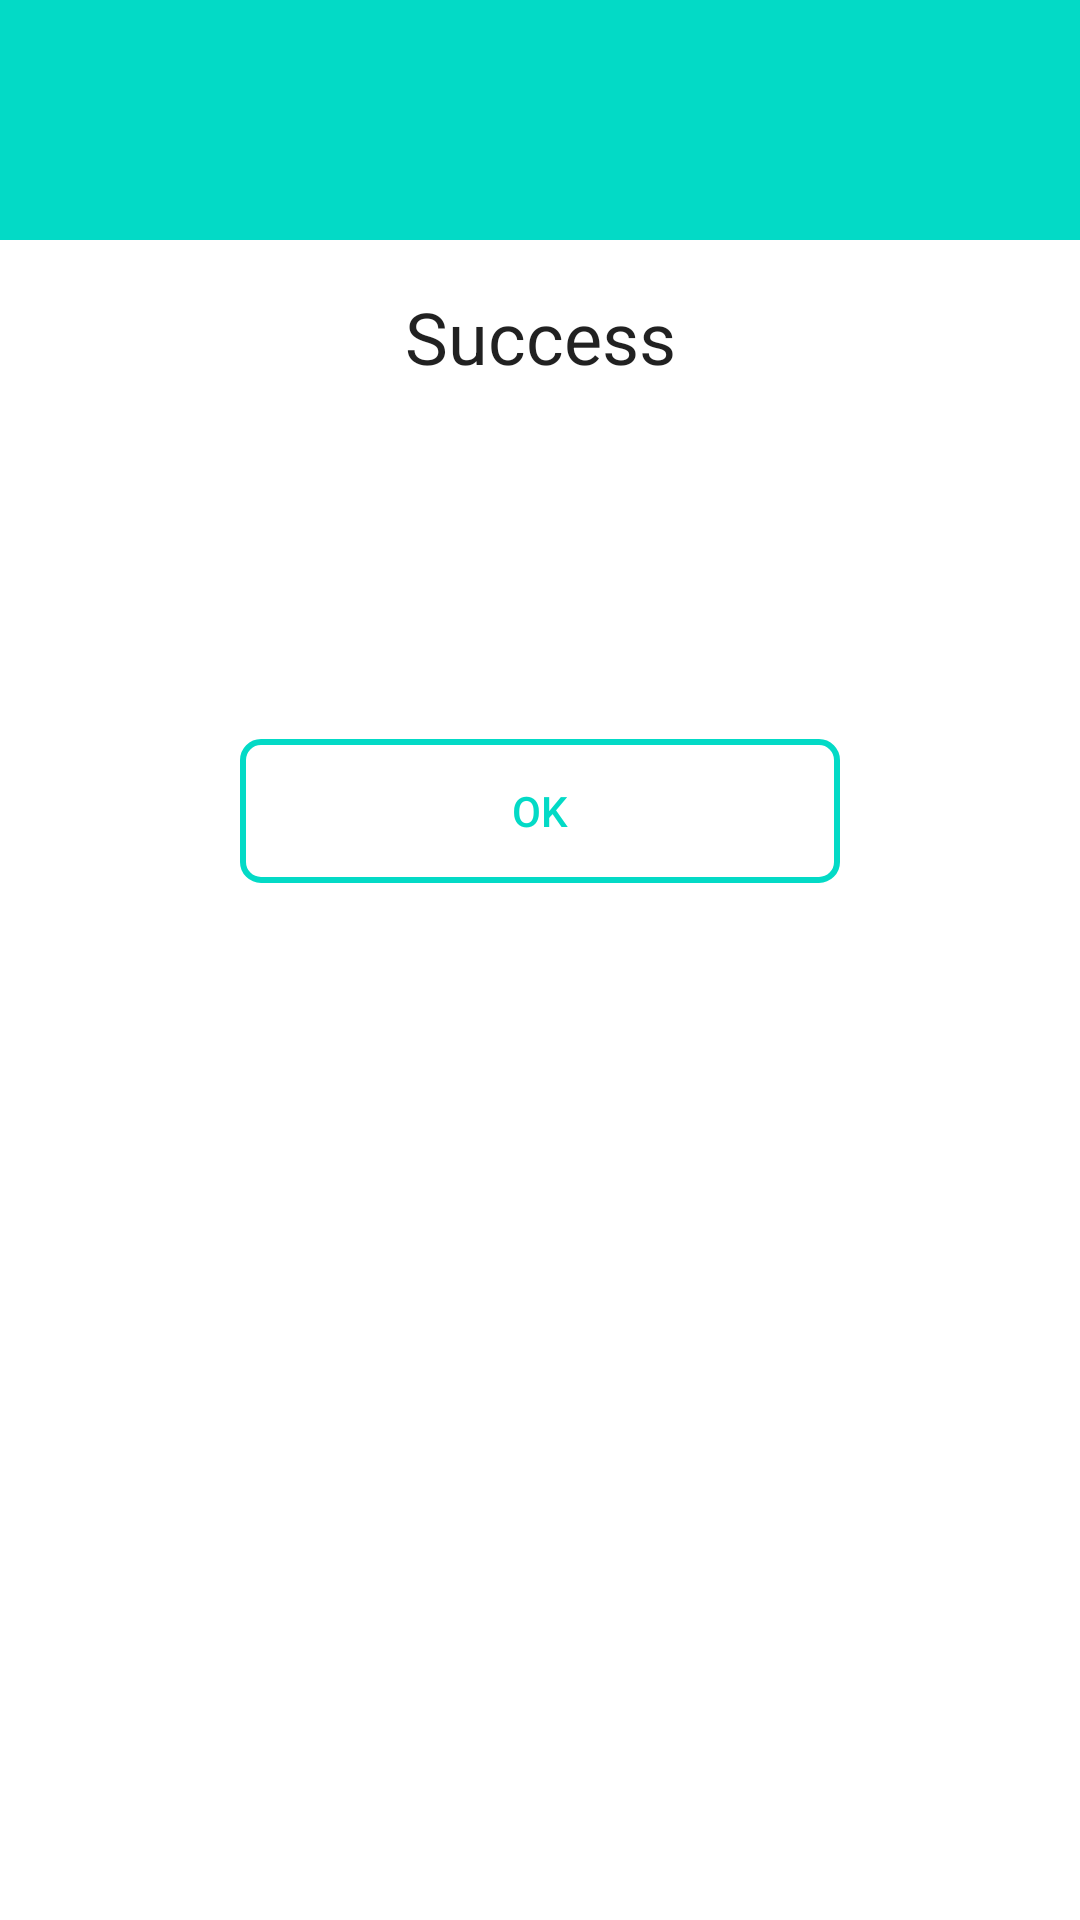

Here is an Android app screen rendered from its layout file. Give the layout XML and the strings, colors and styles it references.
<!-- AndroidManifest.xml: application theme Theme.SecondQuizProject -->
<!-- res/layout/my_dialog_success.xml -->
<?xml version="1.0" encoding="utf-8"?>
<LinearLayout xmlns:android="http://schemas.android.com/apk/res/android"
    android:layout_width="match_parent"
    android:layout_height="match_parent"
    android:orientation="vertical">

    <RelativeLayout
        android:layout_width="match_parent"
        android:layout_height="80dp"
        android:background="@color/design_default_color_secondary">

        <ImageView
            android:layout_width="50dp"
            android:layout_height="50dp"
            android:layout_centerInParent="true"
            android:background="@drawable/ic_success" />

    </RelativeLayout>

    <LinearLayout
        android:layout_width="match_parent"
        android:layout_height="wrap_content"
        android:orientation="vertical"
        android:padding="16dp">

        <TextView
            android:layout_width="match_parent"
            android:layout_height="wrap_content"
            android:text="Success"
            android:textAlignment="center"
            android:textAppearance="@style/TextAppearance.AppCompat.Headline" />

        <TextView
            android:id="@+id/textAlertScore"
            android:layout_width="match_parent"
            android:layout_height="wrap_content"
            android:layout_marginTop="10dp"
            android:textAlignment="center"
            android:textSize="70dp"
            android:textAppearance="@style/TextAppearance.AppCompat.Medium" />

        <Button
            android:id="@+id/buttonOk"
            android:layout_width="200dp"
            android:layout_height="wrap_content"
            android:layout_gravity="center"
            android:layout_marginTop="15dp"
            android:background="@drawable/button_background_success"
            android:text="Ok"
            android:textColor="@color/design_default_color_secondary" />

    </LinearLayout>

</LinearLayout>
<!-- resources referenced by this layout -->
<resources>
  <!-- drawable button_background_success (drawable) -->
  <?xml version="1.0" encoding="utf-8"?>
  <selector xmlns:android="http://schemas.android.com/apk/res/android">
      <item>
          <shape>
              <stroke android:width="2dp" android:color="@color/design_default_color_secondary" />
  
              <solid android:color="@android:color/transparent" />
  
              <corners android:bottomLeftRadius="6dp" android:bottomRightRadius="6dp" android:topLeftRadius="6dp" android:topRightRadius="6dp" />
          </shape>
      </item>
  </selector>
  <style name="Theme.SecondQuizProject" parent="Theme.MaterialComponents.DayNight.DarkActionBar">
          
          <item name="colorPrimary">@color/purple_500</item>
          <item name="colorPrimaryVariant">@color/purple_700</item>
          <item name="colorOnPrimary">@color/white</item>
          
          <item name="colorSecondary">@color/teal_200</item>
          <item name="colorSecondaryVariant">@color/teal_700</item>
          <item name="colorOnSecondary">@color/black</item>
          
          <item name="android:statusBarColor" tools:targetApi="l">?attr/colorPrimaryVariant</item>
          
  
  
              <item name="windowActionBar">false</item>
              <item name="windowNoTitle">true</item>
  
      </style>
  <color name="purple_500">#FF6200EE</color>
  <color name="purple_700">#FF3700B3</color>
  <color name="white">#FFFFFFFF</color>
  <color name="teal_200">#FF03DAC5</color>
  <color name="teal_700">#FF018786</color>
  <color name="black">#FF000000</color>
</resources>
